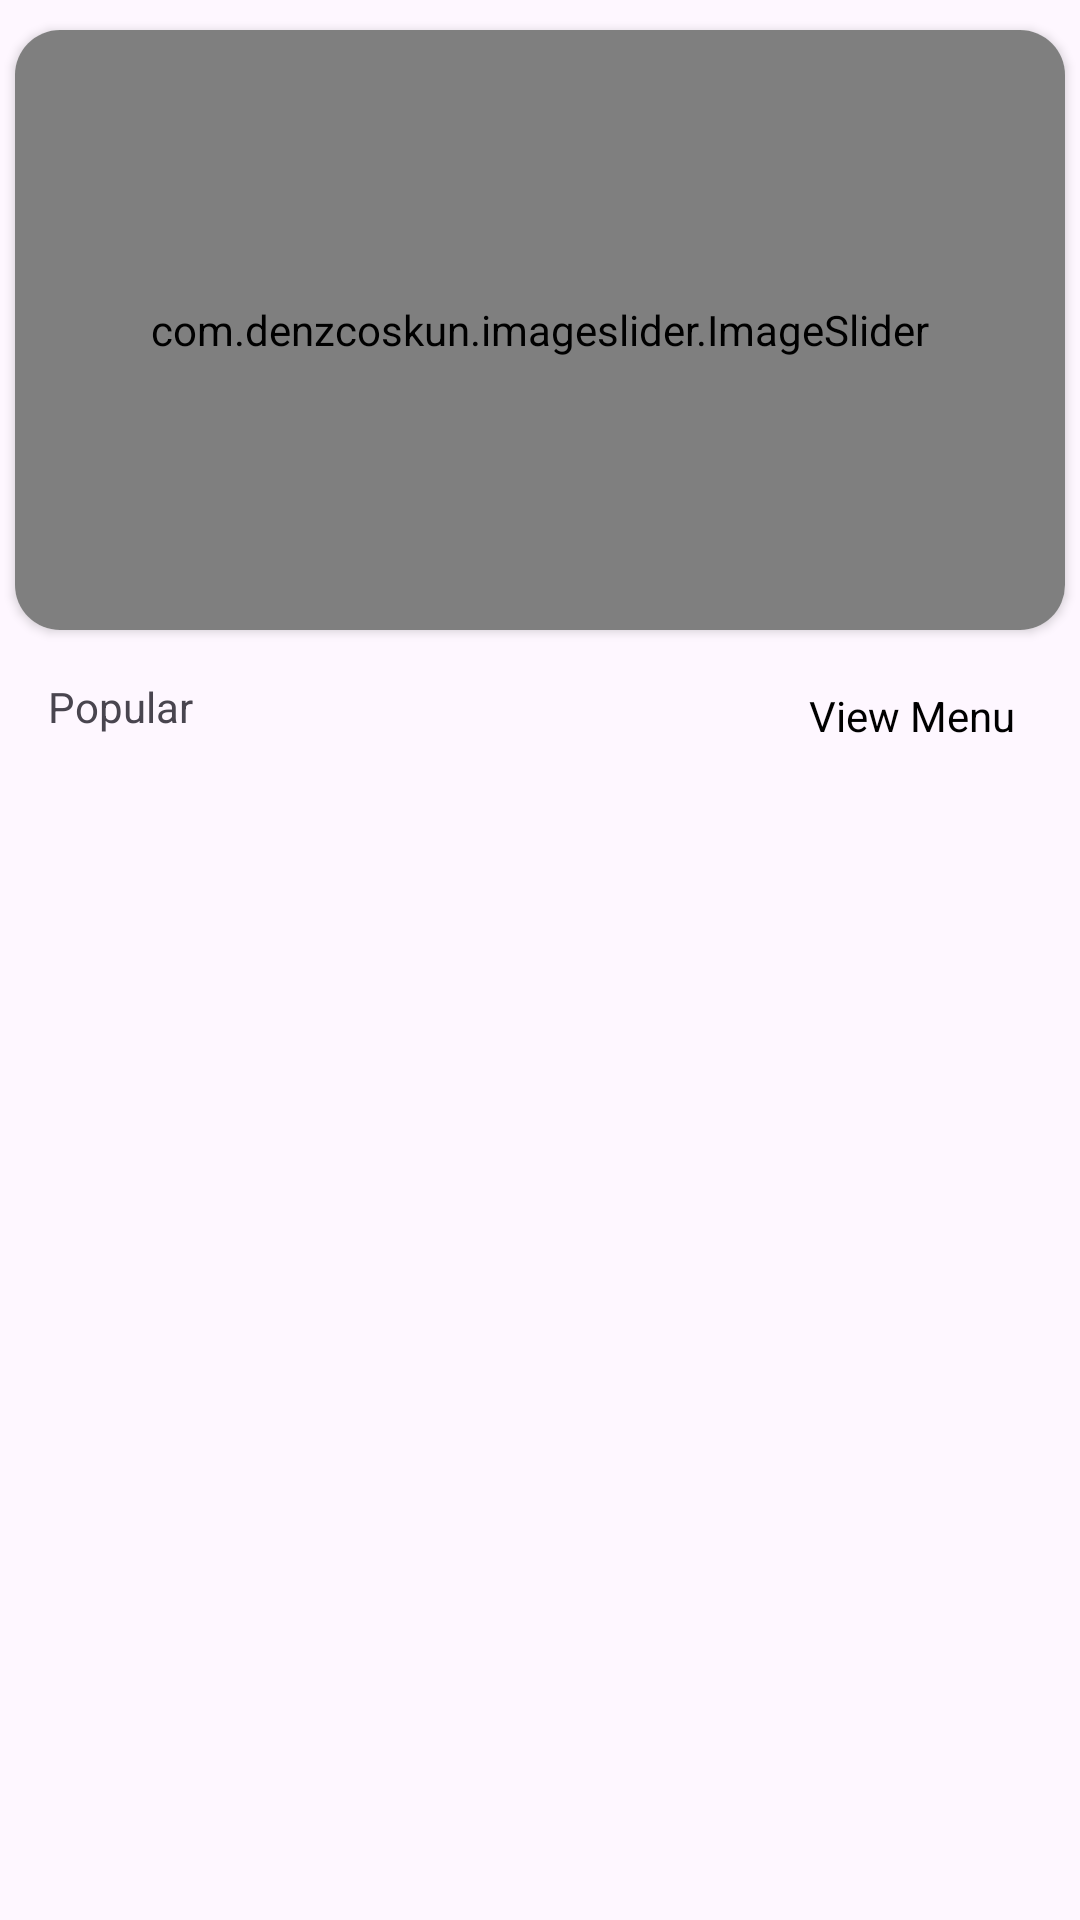

Reconstruct the res/layout file that produces this screen, plus the resources it refers to.
<!-- AndroidManifest.xml: application theme Theme.Gluttony -->
<!-- res/layout/fragment_home.xml -->
<?xml version="1.0" encoding="utf-8"?>
<androidx.constraintlayout.widget.ConstraintLayout xmlns:android="http://schemas.android.com/apk/res/android"
    xmlns:app="http://schemas.android.com/apk/res-auto"
    xmlns:tools="http://schemas.android.com/tools"
    android:layout_width="match_parent"
    android:layout_height="match_parent"
    tools:context=".Fragment.HomeFragment">


    <androidx.cardview.widget.CardView
        android:id="@+id/cardView"
        android:layout_width="match_parent"
        android:layout_height="200dp"
        android:layout_marginLeft="5dp"
        android:layout_marginTop="10dp"
        android:layout_marginRight="5dp"
        android:elevation="5dp"
        app:cardCornerRadius="15dp"
        app:layout_constraintEnd_toEndOf="parent"
        app:layout_constraintStart_toStartOf="parent"
        app:layout_constraintTop_toTopOf="parent">

        <com.denzcoskun.imageslider.ImageSlider
            android:id="@+id/image_slider"
            android:layout_width="match_parent"
            android:layout_height="match_parent"
            app:iss_auto_cycle="true"
            app:iss_delay="2000"
            app:iss_no_dots="true"
            app:iss_period="2000"
            app:iss_text_align="CENTER">

        </com.denzcoskun.imageslider.ImageSlider>

    </androidx.cardview.widget.CardView>

    <TextView
        android:id="@+id/ViewMenuBtn"
        android:layout_width="80dp"
        android:layout_height="25dp"
        android:layout_marginTop="16dp"
        android:layout_marginEnd="16dp"
        android:background="@drawable/textviewshape"
        android:elevation="5dp"
        android:gravity="center"
        android:text="View Menu"
        android:textColor="@color/black"
        app:layout_constraintEnd_toEndOf="parent"
        app:layout_constraintTop_toBottomOf="@+id/cardView" />

    <TextView
        android:id="@+id/textView14"
        android:layout_width="wrap_content"
        android:layout_height="wrap_content"
        android:layout_marginStart="16dp"
        android:layout_marginTop="16dp"
        android:text="Popular"
        app:layout_constraintStart_toStartOf="parent"
        app:layout_constraintTop_toBottomOf="@+id/cardView" />

    <androidx.recyclerview.widget.RecyclerView
        android:id="@+id/popularRv"
        android:layout_width="match_parent"
        android:layout_height="0dp"
        android:layout_marginTop="16dp"
        app:layout_constraintBottom_toBottomOf="parent"
        app:layout_constraintEnd_toEndOf="parent"
        app:layout_constraintStart_toStartOf="parent"
        app:layout_constraintTop_toBottomOf="@+id/ViewMenuBtn" />
</androidx.constraintlayout.widget.ConstraintLayout>
<!-- resources referenced by this layout -->
<resources>
  <style name="Theme.Gluttony" parent="Base.Theme.Gluttony" />
  <style name="Base.Theme.Gluttony" parent="Theme.Material3.DayNight.NoActionBar">
          
          
      </style>
  <!-- not gathered from this repository: default colours our renderer supplied (Android Studio template values) -->
  <color name="black">#FF000000</color>
</resources>
